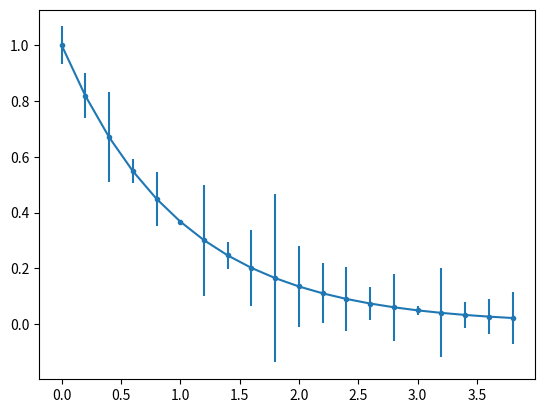

Generate this figure with matplotlib:
import matplotlib.pyplot as plt 
import numpy as np 
x = np.arange(0, 4, 0.2) 
y = np.exp(-x) 
e1 = 0.1 * np.abs(np.random.randn(len(y))) 
plt.errorbar(x, y, yerr=e1, fmt='.-');
plt.show()